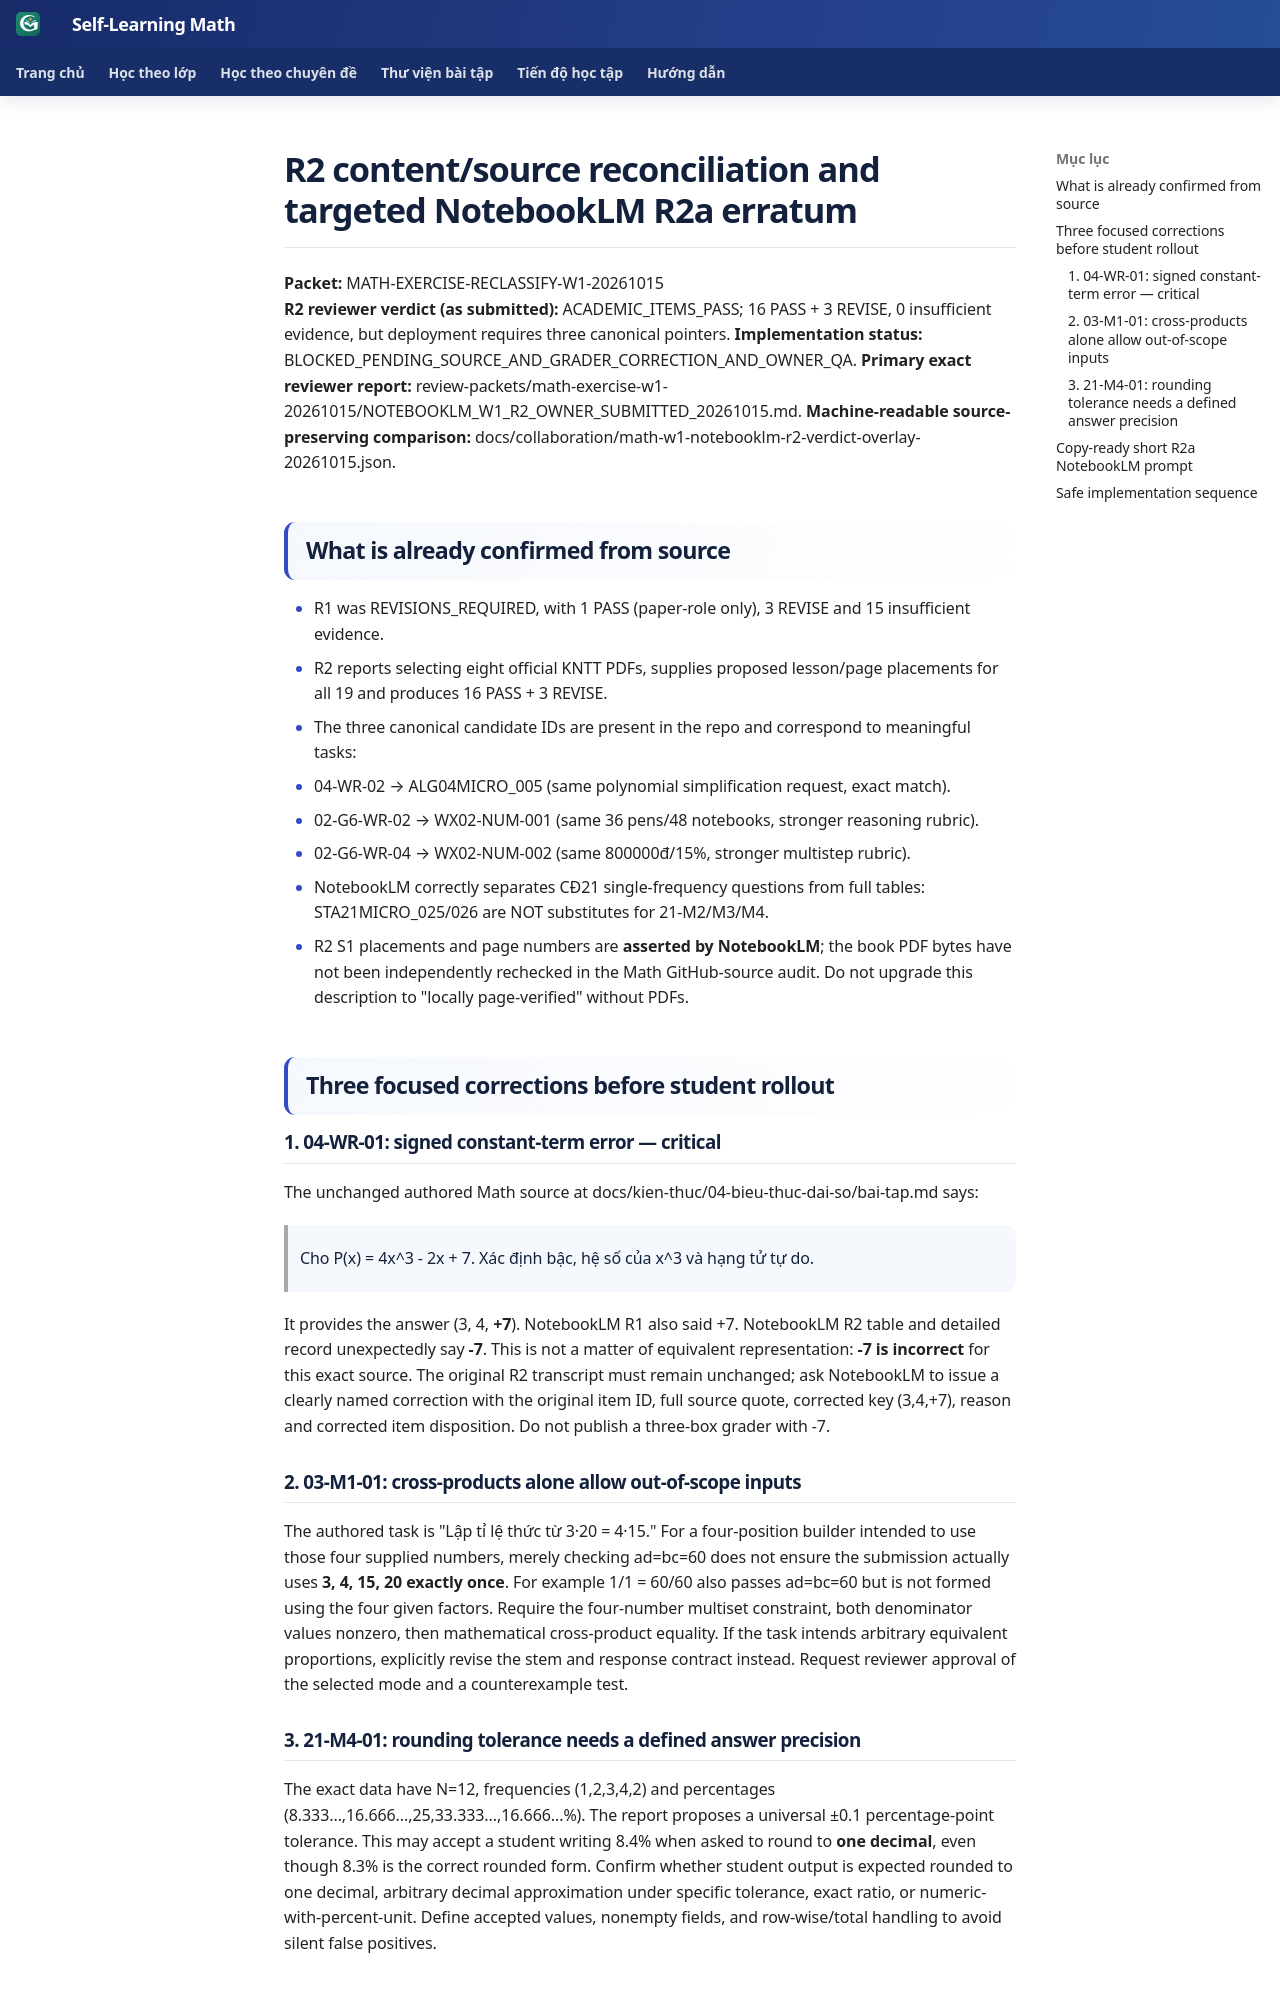

repository: TMA2015/roadmap-toan-thcs · page: collaboration/math-w1-notebooklm-r2-targeted-erratum-20261015/index.html · generator: mkdocs

# R2 content/source reconciliation and targeted NotebookLM R2a erratum

**Packet:** MATH-EXERCISE-RECLASSIFY-W1-20261015  
**R2 reviewer verdict (as submitted):** ACADEMIC_ITEMS_PASS; 16 PASS + 3 REVISE, 0 insufficient evidence, but deployment requires three canonical pointers.
**Implementation status:** BLOCKED_PENDING_SOURCE_AND_GRADER_CORRECTION_AND_OWNER_QA.
**Primary exact reviewer report:** review-packets/math-exercise-w1-20261015/NOTEBOOKLM_W1_R2_OWNER_SUBMITTED_20261015.md.
**Machine-readable source-preserving comparison:** docs/collaboration/math-w1-notebooklm-r2-verdict-overlay-20261015.json.

## What is already confirmed from source

- R1 was REVISIONS_REQUIRED, with 1 PASS (paper-role only), 3 REVISE and 15 insufficient evidence.
- R2 reports selecting eight official KNTT PDFs, supplies proposed lesson/page placements for all 19 and produces 16 PASS + 3 REVISE.
- The three canonical candidate IDs are present in the repo and correspond to meaningful tasks:
  - 04-WR-02 → ALG04MICRO_005 (same polynomial simplification request, exact match).
  - 02-G6-WR-02 → WX02-NUM-001 (same 36 pens/48 notebooks, stronger reasoning rubric).
  - 02-G6-WR-04 → WX02-NUM-002 (same 800000đ/15%, stronger multistep rubric).
- NotebookLM correctly separates CĐ21 single-frequency questions from full tables: STA21MICRO_025/026 are NOT substitutes for 21-M2/M3/M4.
- R2 S1 placements and page numbers are **asserted by NotebookLM**; the book PDF bytes have not been independently rechecked in the Math GitHub-source audit. Do not upgrade this description to "locally page-verified" without PDFs.

## Three focused corrections before student rollout

### 1. 04-WR-01: signed constant-term error — critical

The unchanged authored Math source at docs/kien-thuc/04-bieu-thuc-dai-so/bai-tap.md says:

> Cho P(x) = 4x^3 - 2x + 7. Xác định bậc, hệ số của x^3 và hạng tử tự do.

It provides the answer (3, 4, **+7**). NotebookLM R1 also said +7. NotebookLM R2 table and detailed record unexpectedly say **-7**. This is not a matter of equivalent representation: **-7 is incorrect** for this exact source. The original R2 transcript must remain unchanged; ask NotebookLM to issue a clearly named correction with the original item ID, full source quote, corrected key (3,4,+7), reason and corrected item disposition. Do not publish a three-box grader with -7.

### 2. 03-M1-01: cross-products alone allow out-of-scope inputs

The authored task is "Lập tỉ lệ thức từ 3·20 = 4·15." For a four-position builder intended to use those four supplied numbers, merely checking ad=bc=60 does not ensure the submission actually uses **3, 4, 15, 20 exactly once**. For example 1/1 = 60/60 also passes ad=bc=60 but is not formed using the four given factors. Require the four-number multiset constraint, both denominator values nonzero, then mathematical cross-product equality. If the task intends arbitrary equivalent proportions, explicitly revise the stem and response contract instead. Request reviewer approval of the selected mode and a counterexample test.

### 3. 21-M4-01: rounding tolerance needs a defined answer precision

The exact data have N=12, frequencies (1,2,3,4,2) and percentages (8.333...,16.666...,25,33.333...,16.666...%). The report proposes a universal ±0.1 percentage-point tolerance. This may accept a student writing 8.4% when asked to round to **one decimal**, even though 8.3% is the correct rounded form. Confirm whether student output is expected rounded to one decimal, arbitrary decimal approximation under specific tolerance, exact ratio, or numeric-with-percent-unit. Define accepted values, nonempty fields, and row-wise/total handling to avoid silent false positives.
